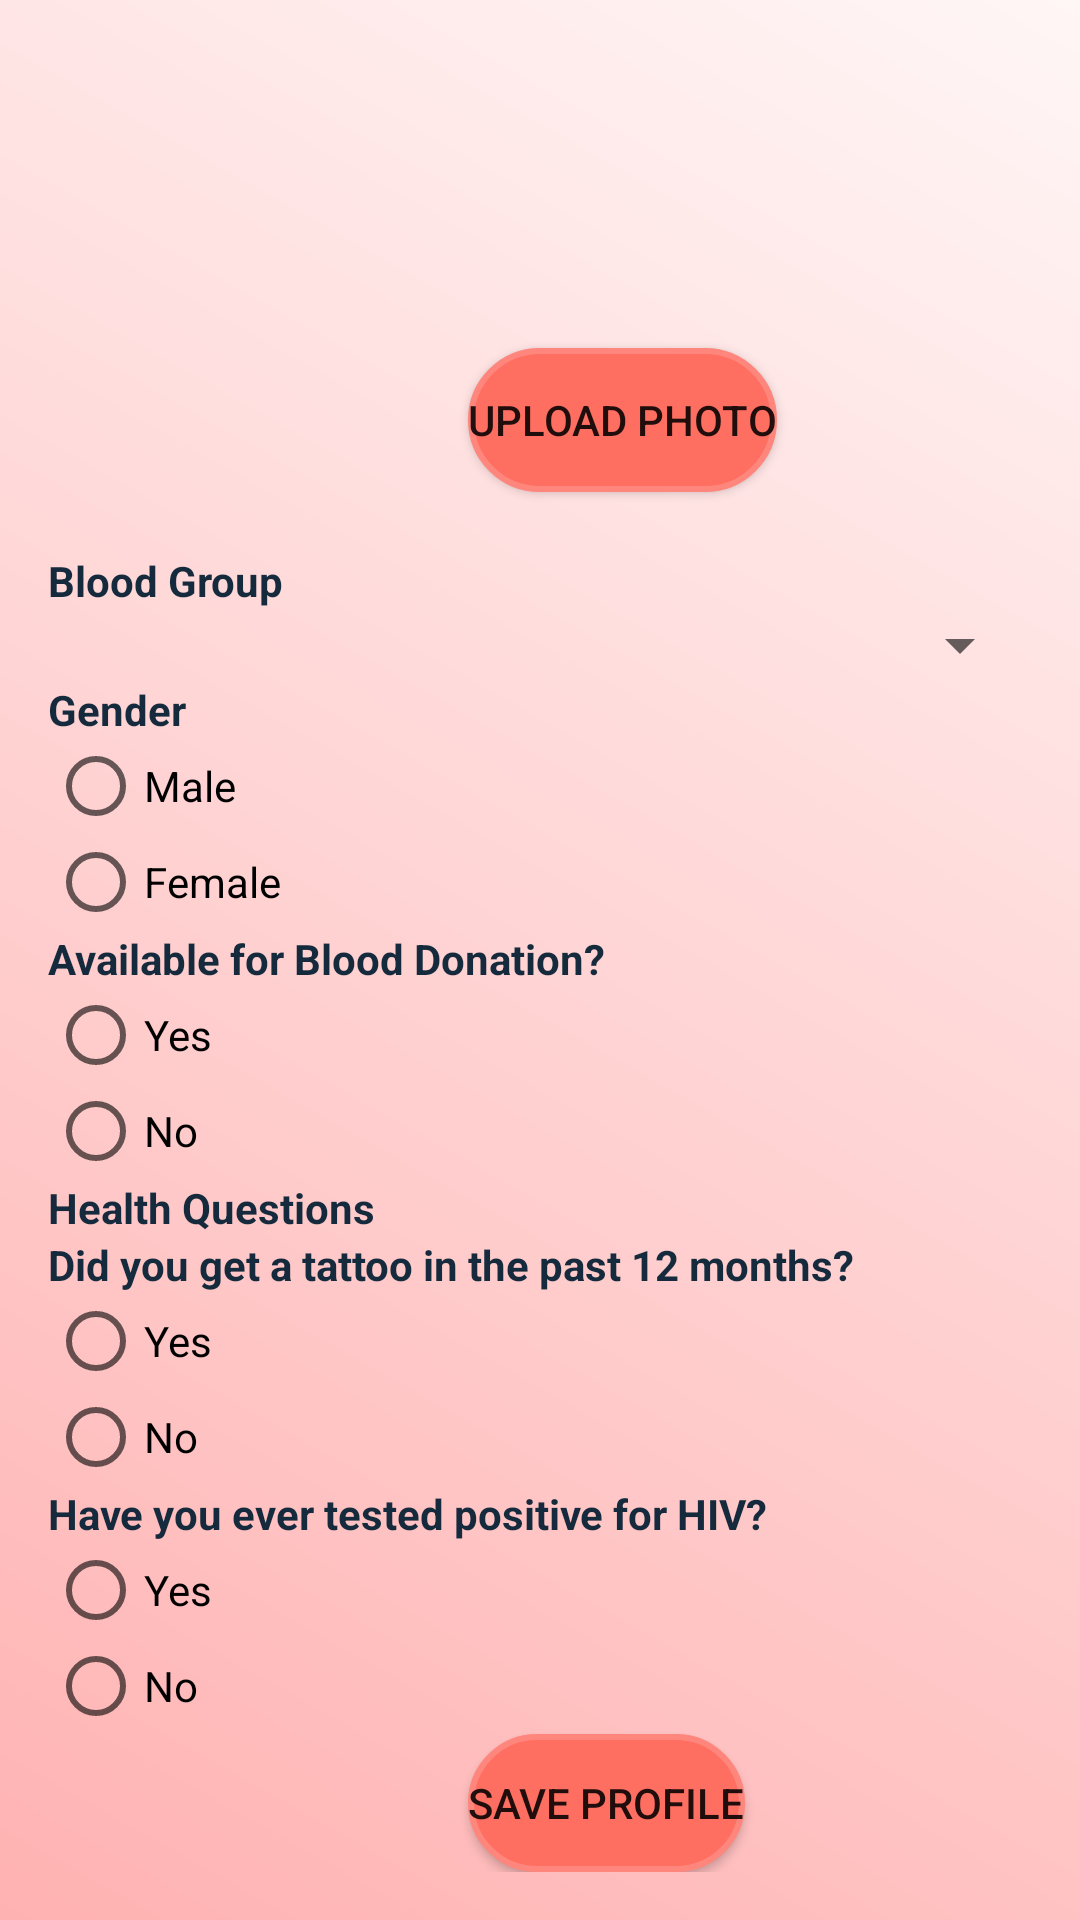

This screen was rendered from an Android layout file. Write that file and the resources it references.
<!-- AndroidManifest.xml: application theme Theme.AppCompat.Light -->
<!-- res/layout/activity_profile.xml -->
<LinearLayout
    xmlns:android="http://schemas.android.com/apk/res/android"
    xmlns:tools="http://schemas.android.com/tools"
    android:layout_width="match_parent"
    android:layout_height="match_parent"
    android:orientation="vertical"
    android:padding="16dp"
    android:background="@drawable/soft_gradient_background">

    <ImageView
        android:id="@+id/imgUserPhoto"
        android:layout_width="100dp"
        android:layout_height="100dp"
        android:src="@drawable/profile__1_"
        android:contentDescription="User Photo"
        android:layout_marginLeft="140dp"/>

    <Button
        android:id="@+id/btnUploadPhoto"
        android:layout_width="wrap_content"
        android:layout_height="wrap_content"
        android:text="Upload Photo"
        android:layout_marginLeft="140dp"
        android:background="@drawable/flat_rounded_button"/>

    <TextView
        android:layout_width="wrap_content"
        android:layout_height="wrap_content"
        android:text="Blood Group"
        android:textColor="@color/Darkblue"
        android:textStyle="bold"
        android:layout_marginTop="20dp"/>

    <Spinner
        android:id="@+id/spinnerBloodGroup"
        android:layout_width="match_parent"
        android:layout_height="wrap_content"
        tools:ignore="TouchTargetSizeCheck" />

    <TextView
        android:layout_width="wrap_content"
        android:layout_height="wrap_content"
        android:text="Gender"
        android:textColor="@color/Darkblue"
        android:textStyle="bold"/>

    <RadioGroup
        android:id="@+id/radioGroupGender"
        android:layout_width="match_parent"
        android:layout_height="wrap_content">

        <RadioButton
            android:id="@+id/radioMale"
            android:layout_width="wrap_content"
            android:layout_height="wrap_content"
            android:text="Male"
            tools:ignore="TouchTargetSizeCheck" />

        <RadioButton
            android:id="@+id/radioFemale"
            android:layout_width="wrap_content"
            android:layout_height="wrap_content"
            android:text="Female"
            tools:ignore="TouchTargetSizeCheck" />
    </RadioGroup>

    <TextView
        android:layout_width="wrap_content"
        android:layout_height="wrap_content"
        android:text="Available for Blood Donation?"
        android:textColor="@color/Darkblue"
        android:textStyle="bold"/>

    <RadioGroup
        android:id="@+id/radioGroupDonation"
        android:layout_width="match_parent"
        android:layout_height="wrap_content">

        <RadioButton
            android:id="@+id/radioYes"
            android:layout_width="wrap_content"
            android:layout_height="wrap_content"
            android:text="Yes"
            tools:ignore="TouchTargetSizeCheck" />

        <RadioButton
            android:id="@+id/radioNo"
            android:layout_width="wrap_content"
            android:layout_height="wrap_content"
            android:text="No"
            tools:ignore="TouchTargetSizeCheck" />
    </RadioGroup>

    <TextView
        android:layout_width="wrap_content"
        android:layout_height="wrap_content"
        android:text="Health Questions"
        android:textColor="@color/Darkblue"
        android:textStyle="bold"/>

    <TextView
        android:layout_width="wrap_content"
        android:layout_height="wrap_content"
        android:text="Did you get a tattoo in the past 12 months?"
        android:textColor="@color/Darkblue"
        android:textStyle="bold"/>

    <RadioGroup
        android:id="@+id/radioGroupTattoo"
        android:layout_width="match_parent"
        android:layout_height="wrap_content">

        <RadioButton
            android:id="@+id/radioTattooYes"
            android:layout_width="wrap_content"
            android:layout_height="wrap_content"
            android:text="Yes"
            tools:ignore="TouchTargetSizeCheck" />

        <RadioButton
            android:id="@+id/radioTattooNo"
            android:layout_width="wrap_content"
            android:layout_height="wrap_content"
            android:text="No"
            tools:ignore="TouchTargetSizeCheck" />
    </RadioGroup>

    <TextView
        android:layout_width="wrap_content"
        android:layout_height="wrap_content"
        android:text="Have you ever tested positive for HIV?"
        android:textColor="@color/Darkblue"
        android:textStyle="bold"/>

    <RadioGroup
        android:id="@+id/radioGroupHIV"
        android:layout_width="match_parent"
        android:layout_height="wrap_content">

        <RadioButton
            android:id="@+id/radioHIVYes"
            android:layout_width="wrap_content"
            android:layout_height="wrap_content"
            android:text="Yes"
            tools:ignore="TouchTargetSizeCheck" />

        <RadioButton
            android:id="@+id/radioHIVNo"
            android:layout_width="wrap_content"
            android:layout_height="wrap_content"
            android:text="No"
            tools:ignore="TouchTargetSizeCheck" />
    </RadioGroup>

    <Button
        android:id="@+id/btnSaveProfile"
        android:layout_width="wrap_content"
        android:layout_height="wrap_content"
        android:text="Save Profile"
        android:background="@drawable/flat_rounded_button"
        android:layout_marginLeft="140dp"/>
</LinearLayout>
<!-- resources referenced by this layout -->
<resources>
  <color name="Darkblue">#152B3D</color>
  <!-- drawable flat_rounded_button (drawable) -->
  <?xml version="1.0" encoding="utf-8"?>
  <shape xmlns:android="http://schemas.android.com/apk/res/android">
      <solid android:color="#FF6F61"/>
      <corners android:radius="30dp"/>
      <stroke android:width="2dp" android:color="#FF867C"/>
      <padding android:top="10dp" android:bottom="10dp"/>
  </shape>
  <!-- drawable soft_gradient_background (drawable) -->
  <?xml version="1.0" encoding="utf-8"?>
  <layer-list xmlns:android="http://schemas.android.com/apk/res/android">
      <item>
          <shape>
              <gradient
                  android:startColor="#FFB2B2"
              android:endColor="#FFF6F6"
              android:angle="45"/>
          </shape>
      </item>
  </layer-list>
</resources>
